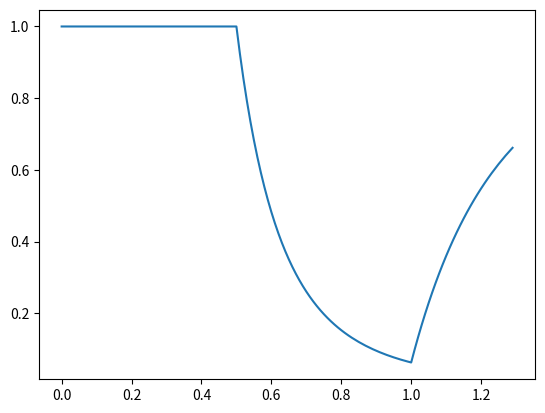

Reproduce this figure in Python.
import matplotlib.pyplot as plt
x = [0.01*i for i in range(0, 130)]
y1 = [1 for i in range(0, 51)]
y2 = [1/((2*x[i])**4) for i in range(51, 101)]
y3 = [(1-(15/((2*x[i])**4))) for i in range(101, 130)]
y = y1 + y2 + y3
plt.plot(x, y)
plt.show()
